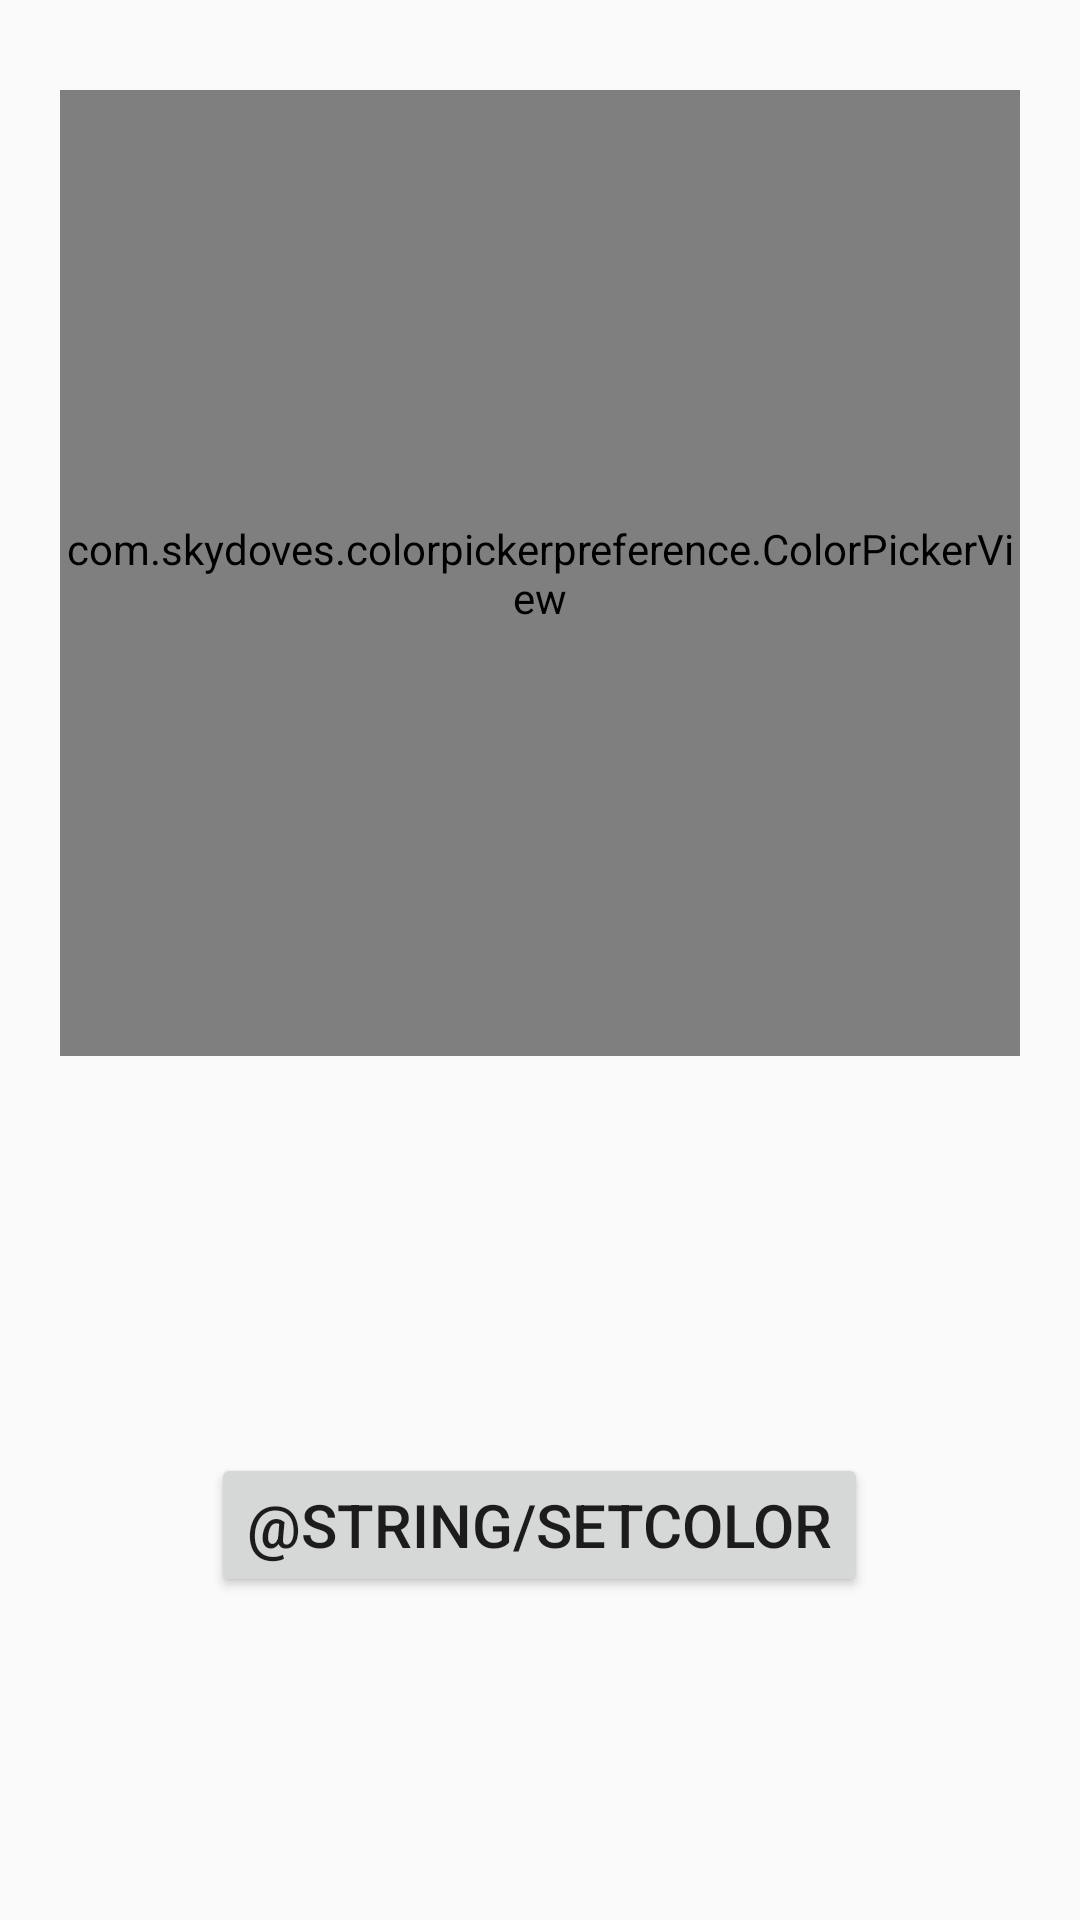

The Android layout XML behind this screen, and the referenced resources:
<!-- AndroidManifest.xml: application theme AppTheme -->
<!-- res/layout/activity_color_picker.xml -->
<?xml version="1.0" encoding="utf-8"?>
<LinearLayout xmlns:android="http://schemas.android.com/apk/res/android"
    xmlns:app="http://schemas.android.com/apk/res-auto"
    android:layout_width="match_parent"
    android:layout_height="match_parent"
    android:background="@drawable/gradientblue"
    android:orientation="vertical">

    <LinearLayout
        android:layout_width="match_parent"
        android:layout_height="match_parent"
        android:orientation="vertical"
        android:paddingLeft="20dp"
        android:paddingTop="30dp"
        android:paddingRight="20dp"
        android:weightSum="10">

        <com.skydoves.colorpickerpreference.ColorPickerView
            android:id="@+id/colorPickerView"
            android:layout_width="match_parent"
            android:layout_height="0dp"
            android:layout_gravity="center"
            android:layout_marginBottom="10dp"
            android:layout_weight="6"
            app:palette="@drawable/palette"
            app:selector="@drawable/wheel" />

        <LinearLayout
            android:layout_width="match_parent"
            android:layout_height="0dp"
            android:layout_marginBottom="15dp"
            android:layout_weight="2"
            android:orientation="vertical">

            <TextView
                android:id="@+id/coloselected"
                android:layout_width="wrap_content"
                android:layout_height="wrap_content"
                android:layout_gravity="center"
                android:textColor="@android:color/white"
                android:textSize="20sp"
                android:textStyle="bold" />

            <View
                android:id="@+id/colorshow"
                android:layout_width="50dp"
                android:layout_height="50dp"
                android:layout_gravity="center"
                android:textColor="@android:color/white"
                android:textSize="20sp"
                android:textStyle="bold" />
        </LinearLayout>
        <LinearLayout
            android:layout_width="wrap_content"
            android:layout_height="wrap_content"
            android:layout_gravity="center">
            <Button
                android:layout_width="wrap_content"
                android:layout_height="wrap_content"
                android:textSize="20sp"
                android:text="@string/setcolor"
                android:layout_gravity="center"
                android:id="@+id/selectcolor"/>
        </LinearLayout>
    </LinearLayout>
</LinearLayout>
<!-- resources referenced by this layout -->
<resources>
  <style name="AppTheme" parent="Theme.AppCompat.Light.NoActionBar">
  
          <item name="colorPrimary">@color/colorPrimary</item>
          <item name="colorPrimaryDark">@color/colorPrimaryDark</item>
          <item name="colorAccent">@color/colorAccent</item>
      </style>
  <color name="colorPrimary">#e6b400</color>
  <color name="colorPrimaryDark">#2c8ba0</color>
  <color name="colorAccent">#D81B60</color>
</resources>
